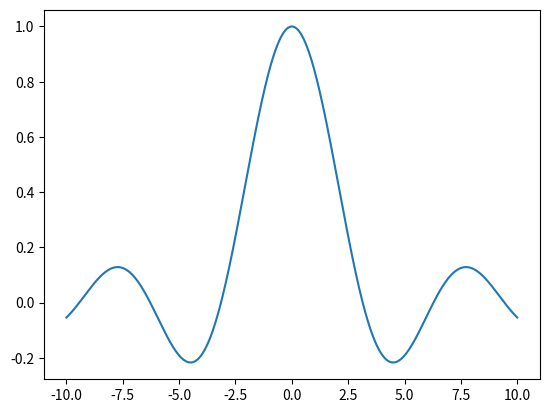

Source code (Python):
# -*- coding: utf-8 -*-
"""
Created on Sun Feb 20 14:45:59 2022

[redacted]
"""

import matplotlib.pyplot as plt
import numpy as np


def sinc(x): 
    '''Functie volgens voorschrift, zowel input (x) als output (sinc) zijn numpy arrays'''
    return list(map(lambda a: 1 if a ==0 else np.sin(a)/a, x))
plt.plot(np.linspace(-10,10,973), sinc(np.linspace(-10,10,973)))

#plt.plot(np.linspace((np.pi)*-1,np.pi,973), sinc(np.linspace((np.pi)*-1,np.pi,973)))

#plt.plot(np.linspace(1000,1000000000,23), sinc(np.linspace(1000,1000000000,23)))
#plt.xscale('log')

plt.show()